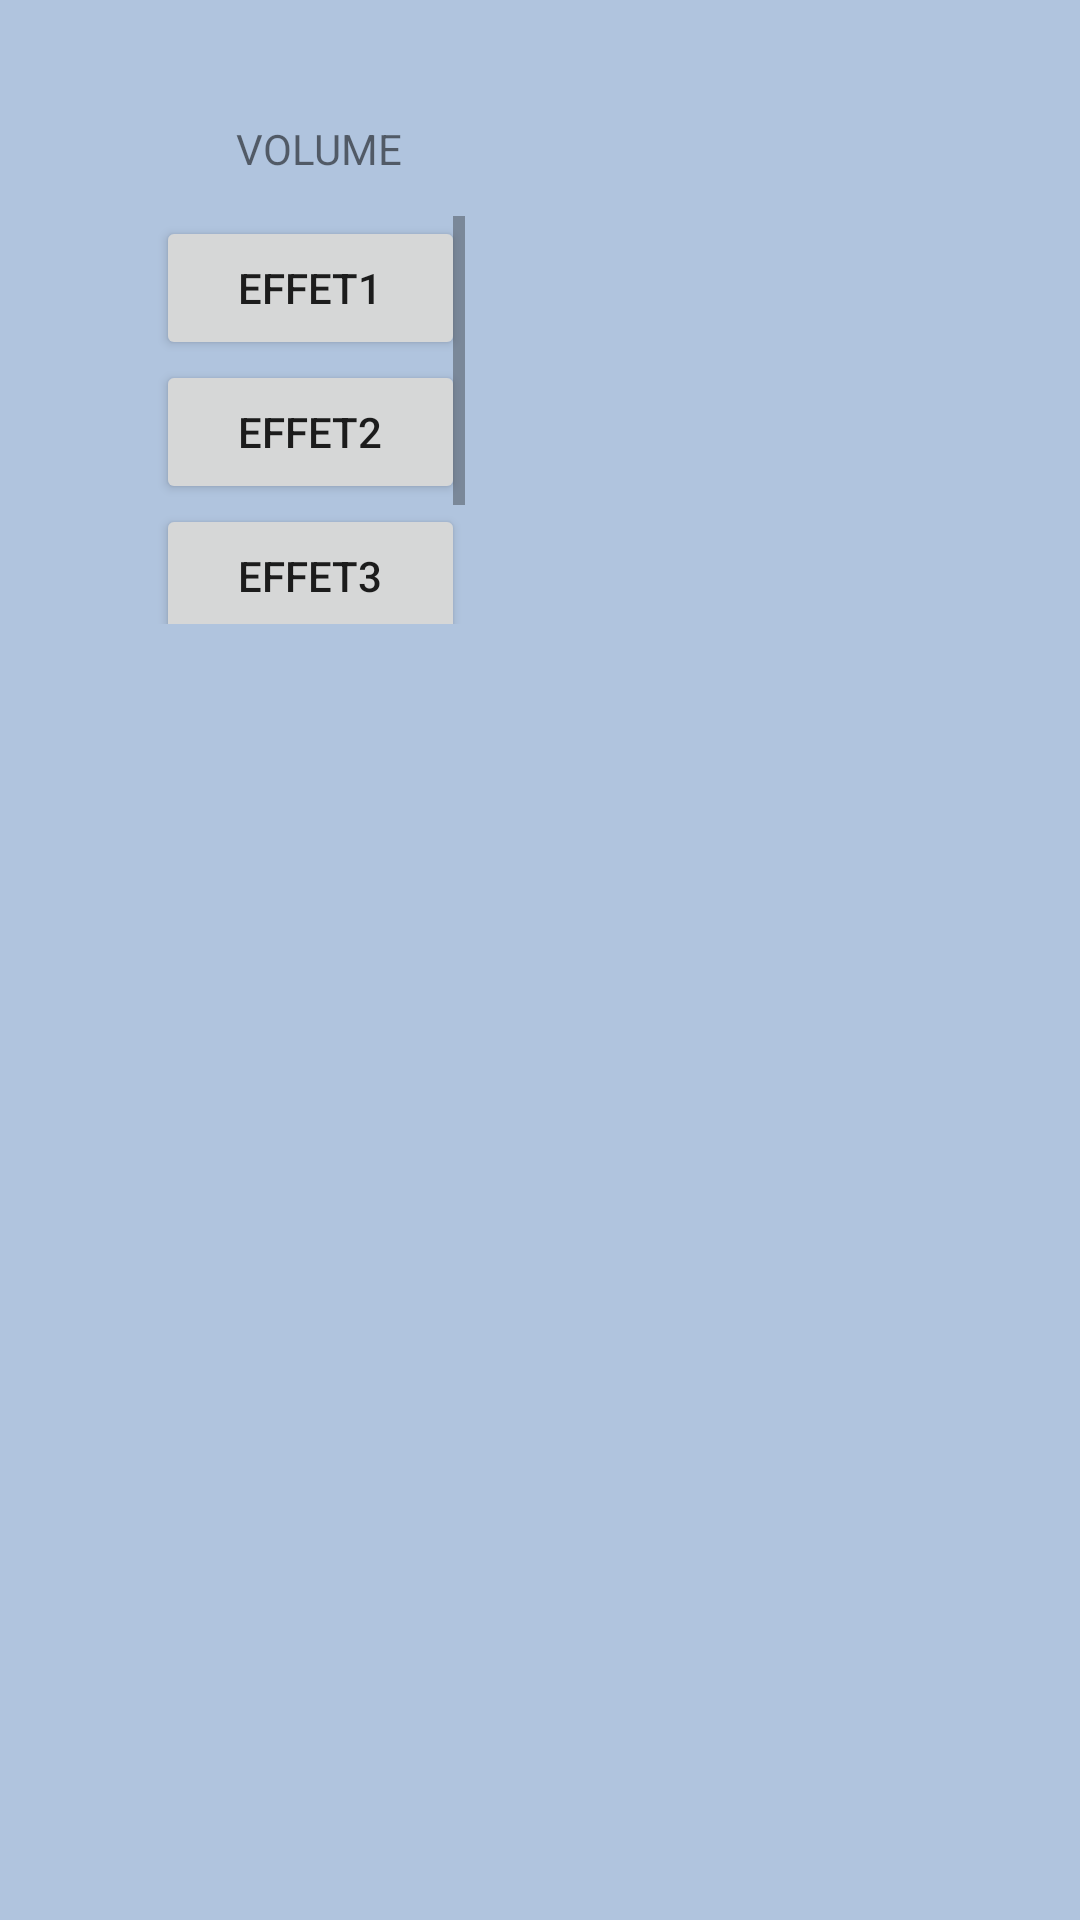

The Android layout XML behind this screen, and the referenced resources:
<!-- AndroidManifest.xml: application theme Theme.INFO_H20JML -->
<!-- res/layout/fragment_menu.xml -->
<?xml version="1.0" encoding="utf-8"?>
<androidx.constraintlayout.widget.ConstraintLayout xmlns:android="http://schemas.android.com/apk/res/android"
    xmlns:app="http://schemas.android.com/apk/res-auto"
    xmlns:tools="http://schemas.android.com/tools"
    android:layout_width="match_parent"
    android:layout_height="match_parent"
    android:background="@color/fragment_menu">


    <TextView
        android:id="@+id/textViewEffects"
        android:layout_width="218dp"
        android:layout_height="194dp"
        android:layout_marginStart="31dp"
        android:layout_marginTop="40dp"
        android:layout_marginEnd="482dp"
        android:background="@color/background_cases_fragment_menu"
        android:text="@string/effects"
        app:layout_constraintEnd_toEndOf="parent"
        app:layout_constraintHorizontal_bias="0.0"
        app:layout_constraintStart_toStartOf="parent"
        app:layout_constraintTop_toTopOf="parent" />

    <TextView
        android:id="@+id/textViewVolume"
        android:layout_width="138dp"
        android:layout_height="194dp"
        android:layout_marginTop="40dp"
        android:background="@color/background_cases_fragment_menu"
        android:text="@string/volume"
        app:layout_constraintEnd_toStartOf="@+id/textViewInstrument"
        app:layout_constraintHorizontal_bias="0.5"
        app:layout_constraintStart_toEndOf="@+id/textViewEffects"
        app:layout_constraintTop_toTopOf="parent" />

    <TextView
        android:id="@+id/textViewInstrument"
        android:layout_width="218dp"
        android:layout_height="194dp"
        android:layout_marginStart="482dp"
        android:layout_marginTop="40dp"
        android:background="@color/background_cases_fragment_menu"
        android:text="@string/instrument"
        app:layout_constraintStart_toStartOf="parent"
        app:layout_constraintTop_toTopOf="parent" />

    <androidx.constraintlayout.widget.Guideline
        android:id="@+id/guideline2"
        android:layout_width="wrap_content"
        android:layout_height="wrap_content"
        android:orientation="horizontal"
        app:layout_constraintGuide_begin="20dp" />

    <ScrollView
        android:layout_width="157dp"
        android:layout_height="136dp"
        android:layout_marginStart="514dp"
        android:layout_marginTop="72dp"
        app:layout_constraintStart_toStartOf="parent"
        app:layout_constraintTop_toTopOf="parent">

        <LinearLayout
            android:layout_width="match_parent"
            android:layout_height="wrap_content"
            android:orientation="vertical">

            <Button
                android:id="@+id/button7"
                android:layout_width="match_parent"
                android:layout_height="wrap_content"
                android:backgroundTint="@color/background_boutons_repos"
                android:text="@string/instr1" />

            <Button
                android:id="@+id/button6"
                android:layout_width="match_parent"
                android:layout_height="wrap_content"
                android:backgroundTint="@color/background_boutons_repos"
                android:text="@string/instr2" />

            <Button
                android:id="@+id/button5"
                android:layout_width="match_parent"
                android:layout_height="wrap_content"
                android:backgroundTint="@color/background_boutons_repos"
                android:text="@string/instr3" />

            <Button
                android:id="@+id/button4"
                android:layout_width="match_parent"
                android:layout_height="wrap_content"
                android:backgroundTint="@color/background_boutons_repos"
                android:text="@string/instr4" />
        </LinearLayout>
    </ScrollView>

    <ScrollView
        android:layout_width="103dp"
        android:layout_height="136dp"
        android:layout_marginStart="52dp"
        android:layout_marginTop="72dp"
        app:layout_constraintStart_toStartOf="parent"
        app:layout_constraintTop_toTopOf="parent">

        <LinearLayout
            android:layout_width="match_parent"
            android:layout_height="wrap_content"
            android:orientation="vertical" >

            <Button
                android:id="@+id/button10"
                android:layout_width="match_parent"
                android:layout_height="wrap_content"
                android:text="@string/effet1" />

            <Button
                android:id="@+id/button9"
                android:layout_width="match_parent"
                android:layout_height="wrap_content"
                android:text="@string/effet2" />

            <Button
                android:id="@+id/button8"
                android:layout_width="match_parent"
                android:layout_height="wrap_content"
                android:text="@string/effet3" />

            <Button
                android:id="@+id/button3"
                android:layout_width="match_parent"
                android:layout_height="wrap_content"
                android:text="@string/effet4" />
        </LinearLayout>
    </ScrollView>

</androidx.constraintlayout.widget.ConstraintLayout>
<!-- resources referenced by this layout -->
<resources>
  <color name="fragment_menu">@color/lightSteelBlue</color>
  <string name="effects">EFFETS</string>
  <string name="effet1">Effet1</string>
  <string name="effet2">Effet2</string>
  <string name="effet3">Effet3</string>
  <string name="effet4">Effet4</string>
  <string name="instr1">INSTR1</string>
  <string name="instr2">INSTR2</string>
  <string name="instr3">INSTR3</string>
  <string name="instr4">INSTR4</string>
  <string name="instrument">INSTRUMENT</string>
  <string name="volume">VOLUME</string>
  <style name="Theme.INFO_H20JML" parent="Theme.MaterialComponents.DayNight.DarkActionBar">
          
          <item name="colorPrimary">@color/purple_500</item>
          <item name="colorPrimaryVariant">@color/purple_700</item>
          <item name="colorOnPrimary">@color/white</item>
          
          <item name="colorSecondary">@color/teal_200</item>
          <item name="colorSecondaryVariant">@color/teal_700</item>
          <item name="colorOnSecondary">@color/black</item>
          
          <item name="android:statusBarColor" tools:targetApi="l">?attr/colorPrimaryVariant</item>
          
      </style>
  <color name="lightSteelBlue">#b0c4de</color>
  <color name="purple_500">#FF6200EE</color>
  <color name="purple_700">#FF3700B3</color>
  <color name="white">#FFFFFFFF</color>
  <color name="teal_200">#FF03DAC5</color>
  <color name="teal_700">#FF018786</color>
  <color name="black">#FF000000</color>
</resources>
